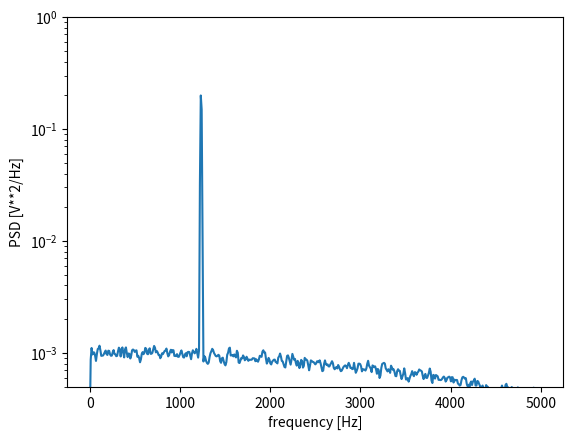

Here is the Python script that generated this plot: (Note: this script raises an exception after producing the figure.)
import numpy as np
from scipy import signal
import matplotlib.pyplot as plt

rng = np.random.default_rng()

# Generate a test signal, a 2 Vrms sine wave at 1234 Hz, corrupted by
# 0.001 V**2/Hz of white noise sampled at 10 kHz.

fs = 10e3
N = 1e5
amp = 2 * np.sqrt(2)
freq = 1234.0
noise_power = 0.001 * fs / 2
time = np.arange(N) / fs
x = amp * np.sin(2 * np.pi * freq * time)
noise = rng.normal(scale=np.sqrt(noise_power) , size=time.shape)
x += rng.normal(scale=np.sqrt(noise_power) , size=time.shape)

# Compute and plot the power spectral density.

# f , Pxx_den = signal.welch(x , fs , nperseg=1024)
f, Pxx_den = signal.welch(x, fs=fs, window=signal.windows.blackman(1024), nperseg=1024, scaling='density')
Pxx_den *= (np.sinc(f / fs)) ** 2  # correct for ZOH
XdB = 10 * np.log10(Pxx_den)
plt.semilogy(f , Pxx_den)
plt.ylim([0.5e-3 , 1])
plt.xlabel('frequency [Hz]')
plt.ylabel('PSD [V**2/Hz]')
plt.show()

# If we average the last half of the spectral density, to exclude the
# peak, we can recover the noise power on the signal.

print(np.mean(Pxx_den[256:]))

# Now compute and plot the power spectrum.

f , Pxx_spec = signal.welch(x , fs , 'flattop' , 1024 , scaling='spectrum')
signal.lfilter()

plt.figure()
plt.semilogy(f , np.sqrt(Pxx_spec))
plt.xlabel('frequency [Hz]')
plt.ylabel('Linear spectrum [V RMS]')
plt.show()

# The peak height in the power spectrum is an estimate of the RMS
# amplitude.

print(np.sqrt(Pxx_spec.max()))
# 2.0077340678640727
x[int(N // 2):int(N // 2) + 10] *= 50.
f , Pxx_den = signal.welch(x , fs , nperseg=1024)
f_med , Pxx_den_med = signal.welch(x , fs , nperseg=1024 , average='median')
plt.semilogy(f , Pxx_den , label='mean')
plt.semilogy(f_med , Pxx_den_med , label='median')
plt.ylim([0.5e-3 , 1])
plt.xlabel('frequency [Hz]')
plt.ylabel('PSD [V**2/Hz]')
plt.legend()
plt.show()